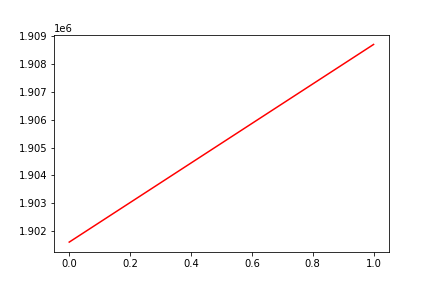

Values plotted in this chart, from the file beside it:
, date, assets
0, 0, 1901603
1, 20200122, 1908712
